2-way image classification set "Surface_Bridge_crack_detection" from GitHub (Aman-Kr-Gupta/Surface_Bridge_crack_detection); label vocabulary: negative, positive.

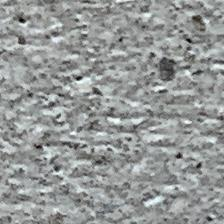
Label: negative

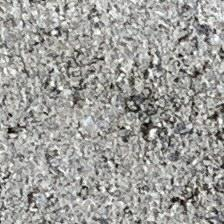
Label: negative

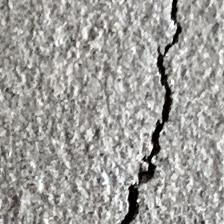
Label: positive

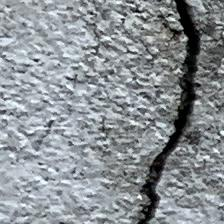
Label: positive

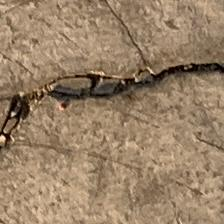
Label: positive

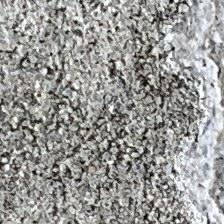
Label: negative
